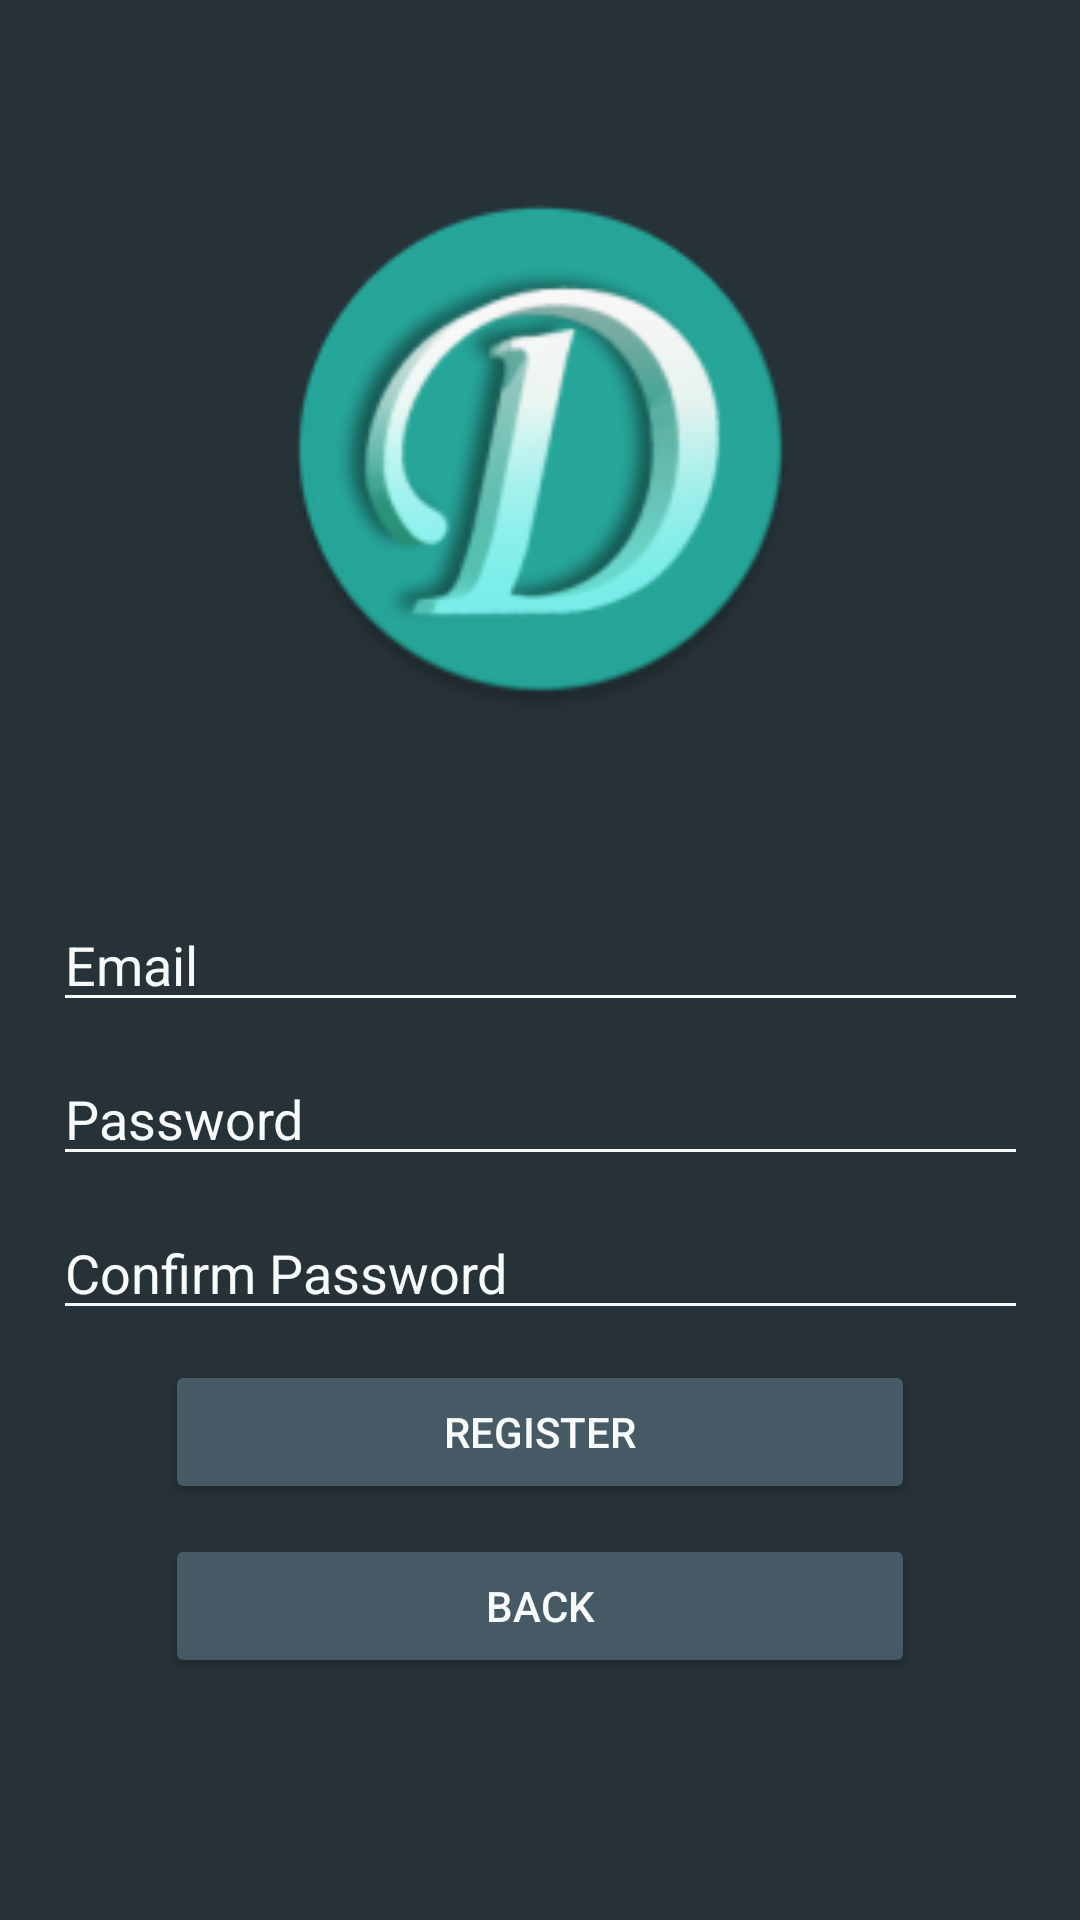

Layout XML and referenced resources for this Android screen:
<!-- AndroidManifest.xml: application theme AppTheme -->
<!-- res/layout/activity_register.xml -->
<?xml version="1.0" encoding="utf-8"?>
<androidx.constraintlayout.widget.ConstraintLayout xmlns:android="http://schemas.android.com/apk/res/android"
    xmlns:app="http://schemas.android.com/apk/res-auto"
    xmlns:tools="http://schemas.android.com/tools"
    android:layout_width="match_parent"
    android:layout_height="match_parent"
    android:background="@color/colorBackgroundPrimary">

    <EditText
        android:id="@+id/emailregister"
        android:layout_width="325dp"
        android:layout_height="wrap_content"
        android:backgroundTint="@color/colorPrimary"
        android:hint="@string/email"
        android:inputType="textEmailAddress"
        android:textColor="@color/colorTextPrimary"
        android:textColorHighlight="@color/colorTextPrimary"
        android:textColorHint="@color/colorTextPrimary"
        android:textColorLink="@color/colorTextPrimary"
        android:textCursorDrawable="@color/colorTextPrimary"
        app:layout_constraintBottom_toBottomOf="parent"
        app:layout_constraintEnd_toEndOf="parent"
        app:layout_constraintHorizontal_bias="0.5"
        app:layout_constraintStart_toStartOf="parent"
        app:layout_constraintTop_toTopOf="parent"
        tools:targetApi="o"
        android:importantForAutofill="no" />

    <EditText
        android:id="@+id/passwordregister"
        android:layout_width="325dp"
        android:layout_height="wrap_content"
        android:layout_marginTop="10dp"
        android:backgroundTint="@color/colorPrimary"
        android:hint="@string/password"
        android:importantForAutofill="no"
        android:inputType="textPassword"
        android:textColor="@color/colorTextPrimary"
        android:textColorHighlight="@color/colorBackgroundSecondary"
        android:textColorHint="@color/colorTextPrimary"
        android:textColorLink="@color/colorTextPrimary"
        android:textCursorDrawable="@color/colorTextPrimary"
        app:layout_constraintEnd_toEndOf="parent"
        app:layout_constraintHorizontal_bias="0.5"
        app:layout_constraintStart_toStartOf="parent"
        app:layout_constraintTop_toBottomOf="@+id/emailregister" />

    <EditText
        android:id="@+id/passwordconfirm"
        android:layout_width="325dp"
        android:layout_height="wrap_content"
        android:layout_marginTop="10dp"
        android:backgroundTint="@color/colorPrimary"
        android:hint="@string/confirm_password"
        android:importantForAutofill="no"
        android:inputType="textPassword"
        android:maxLength="100"
        android:textColor="@color/colorTextPrimary"
        android:textColorHighlight="@color/colorBackgroundSecondary"
        android:textColorHint="@color/colorTextPrimary"
        android:textColorLink="@color/colorTextPrimary"
        android:textCursorDrawable="@color/colorTextPrimary"
        app:layout_constraintEnd_toEndOf="parent"
        app:layout_constraintHorizontal_bias="0.5"
        app:layout_constraintStart_toStartOf="parent"
        app:layout_constraintTop_toBottomOf="@+id/passwordregister" />

    <Button
        android:id="@+id/register"
        android:layout_width="250dp"
        android:layout_height="wrap_content"
        android:layout_marginTop="10dp"
        android:backgroundTint="@color/colorBackgroundSecondary"
        android:text="@string/register_btn"
        android:textColor="@color/colorTextPrimary"
        app:layout_constraintEnd_toEndOf="parent"
        app:layout_constraintHorizontal_bias="0.5"
        app:layout_constraintStart_toStartOf="parent"
        app:layout_constraintTop_toBottomOf="@+id/passwordconfirm" />

    <Button
        android:id="@+id/login_navigation"
        android:layout_width="250dp"
        android:layout_height="wrap_content"
        android:layout_marginTop="10dp"
        android:backgroundTint="@color/colorBackgroundSecondary"
        android:text="@string/back"
        android:textColor="@color/colorTextPrimary"
        app:layout_constraintEnd_toEndOf="parent"
        app:layout_constraintHorizontal_bias="0.5"
        app:layout_constraintStart_toStartOf="parent"
        app:layout_constraintTop_toBottomOf="@+id/register" />

    <ProgressBar
        android:id="@+id/loading_register"
        android:layout_width="230dp"
        android:layout_height="230dp"
        android:indeterminate="true"
        android:indeterminateTint="@color/colorPrimaryDark"
        android:indeterminateTintMode="src_in"
        android:visibility="gone"
        app:layout_constraintBottom_toTopOf="@+id/emailregister"
        app:layout_constraintEnd_toEndOf="parent"
        app:layout_constraintHorizontal_bias="0.5"
        app:layout_constraintStart_toStartOf="parent"
        app:layout_constraintTop_toTopOf="parent" />

    <ImageView
        android:id="@+id/imageView"
        android:layout_width="175dp"
        android:layout_height="175dp"
        android:contentDescription="@string/dash_logo"
        app:layout_constraintBottom_toTopOf="@+id/emailregister"
        app:layout_constraintEnd_toEndOf="parent"
        app:layout_constraintStart_toStartOf="parent"
        app:layout_constraintTop_toTopOf="parent"
        app:layout_constraintVertical_bias="0.5"
        android:foreground="@drawable/rounded_logo"
        app:srcCompat="@mipmap/logo_round" />

</androidx.constraintlayout.widget.ConstraintLayout>
<!-- resources referenced by this layout -->
<resources>
  <color name="colorBackgroundPrimary">#263238</color>
  <color name="colorBackgroundSecondary">#455A64</color>
  <color name="colorPrimary">#f7faf9</color>
  <color name="colorPrimaryDark">#23C7AC</color>
  <color name="colorTextPrimary">#f7faf9</color>
  <!-- drawable rounded_logo (drawable) -->
  <?xml version="1.0" encoding="UTF-8"?>
  <shape xmlns:android="http://schemas.android.com/apk/res/android"
      android:innerRadiusRatio="2"
      android:shape="ring"
      android:thicknessRatio="1"
      android:useLevel="false">
      <gradient
          android:type="radial"
          android:gradientRadius="8dp"
          android:endColor="@color/colorBackgroundPrimary"
          />
  </shape>
  <!-- mipmap logo_round: png bitmap (mipmap, 26433 bytes) -->
  <string name="back">Back</string>
  <string name="confirm_password">Confirm Password</string>
  <string name="dash_logo">Dash Logo</string>
  <string name="email">Email</string>
  <string name="password">Password</string>
  <string name="register_btn">Register</string>
  <style name="AppTheme" parent="Theme.AppCompat.Light.NoActionBar">
          
          <item name="colorPrimary">@color/colorPrimary</item>
          <item name="colorPrimaryDark">@color/colorPrimaryDark</item>
          <item name="colorAccent">@color/colorBackgroundPrimary</item>
      </style>
</resources>
